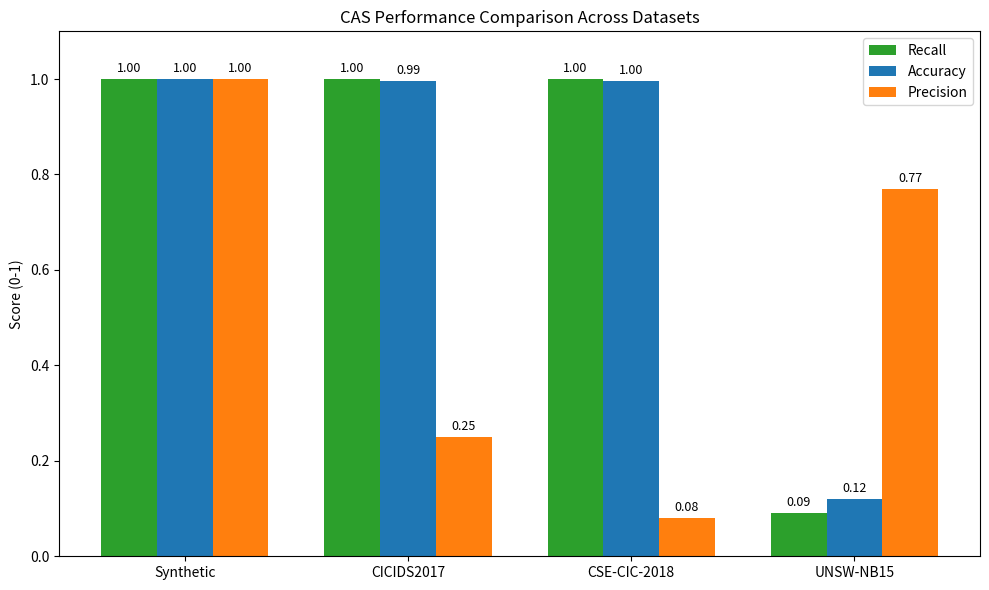

The script that saved this image:
import matplotlib.pyplot as plt
import numpy as np
import os

# Data from our evaluation runs
datasets = ['Synthetic', 'CICIDS2017', 'CSE-CIC-2018', 'UNSW-NB15']
recall = [1.00, 1.00, 1.00, 0.09]
accuracy = [1.00, 0.995, 0.996, 0.12]
precision = [1.00, 0.25, 0.08, 0.77]

x = np.arange(len(datasets))
width = 0.25

fig, ax = plt.subplots(figsize=(10, 6))
rects1 = ax.bar(x - width, recall, width, label='Recall', color='#2ca02c')
rects2 = ax.bar(x, accuracy, width, label='Accuracy', color='#1f77b4')
rects3 = ax.bar(x + width, precision, width, label='Precision', color='#ff7f0e')

ax.set_ylabel('Score (0-1)')
ax.set_title('CAS Performance Comparison Across Datasets')
ax.set_xticks(x)
ax.set_xticklabels(datasets)
ax.legend()
ax.set_ylim(0, 1.1)

# Add text labels
def autolabel(rects):
    for rect in rects:
        height = rect.get_height()
        ax.annotate(f'{height:.2f}',
                    xy=(rect.get_x() + rect.get_width() / 2, height),
                    xytext=(0, 3),  # 3 points vertical offset
                    textcoords="offset points",
                    ha='center', va='bottom', fontsize=9)

autolabel(rects1)
autolabel(rects2)
autolabel(rects3)

fig.tight_layout()
os.makedirs('paper/figures', exist_ok=True)
plt.savefig('paper/figures/comparison_chart.pdf')
plt.close()
print("Generated paper/figures/comparison_chart.pdf")
